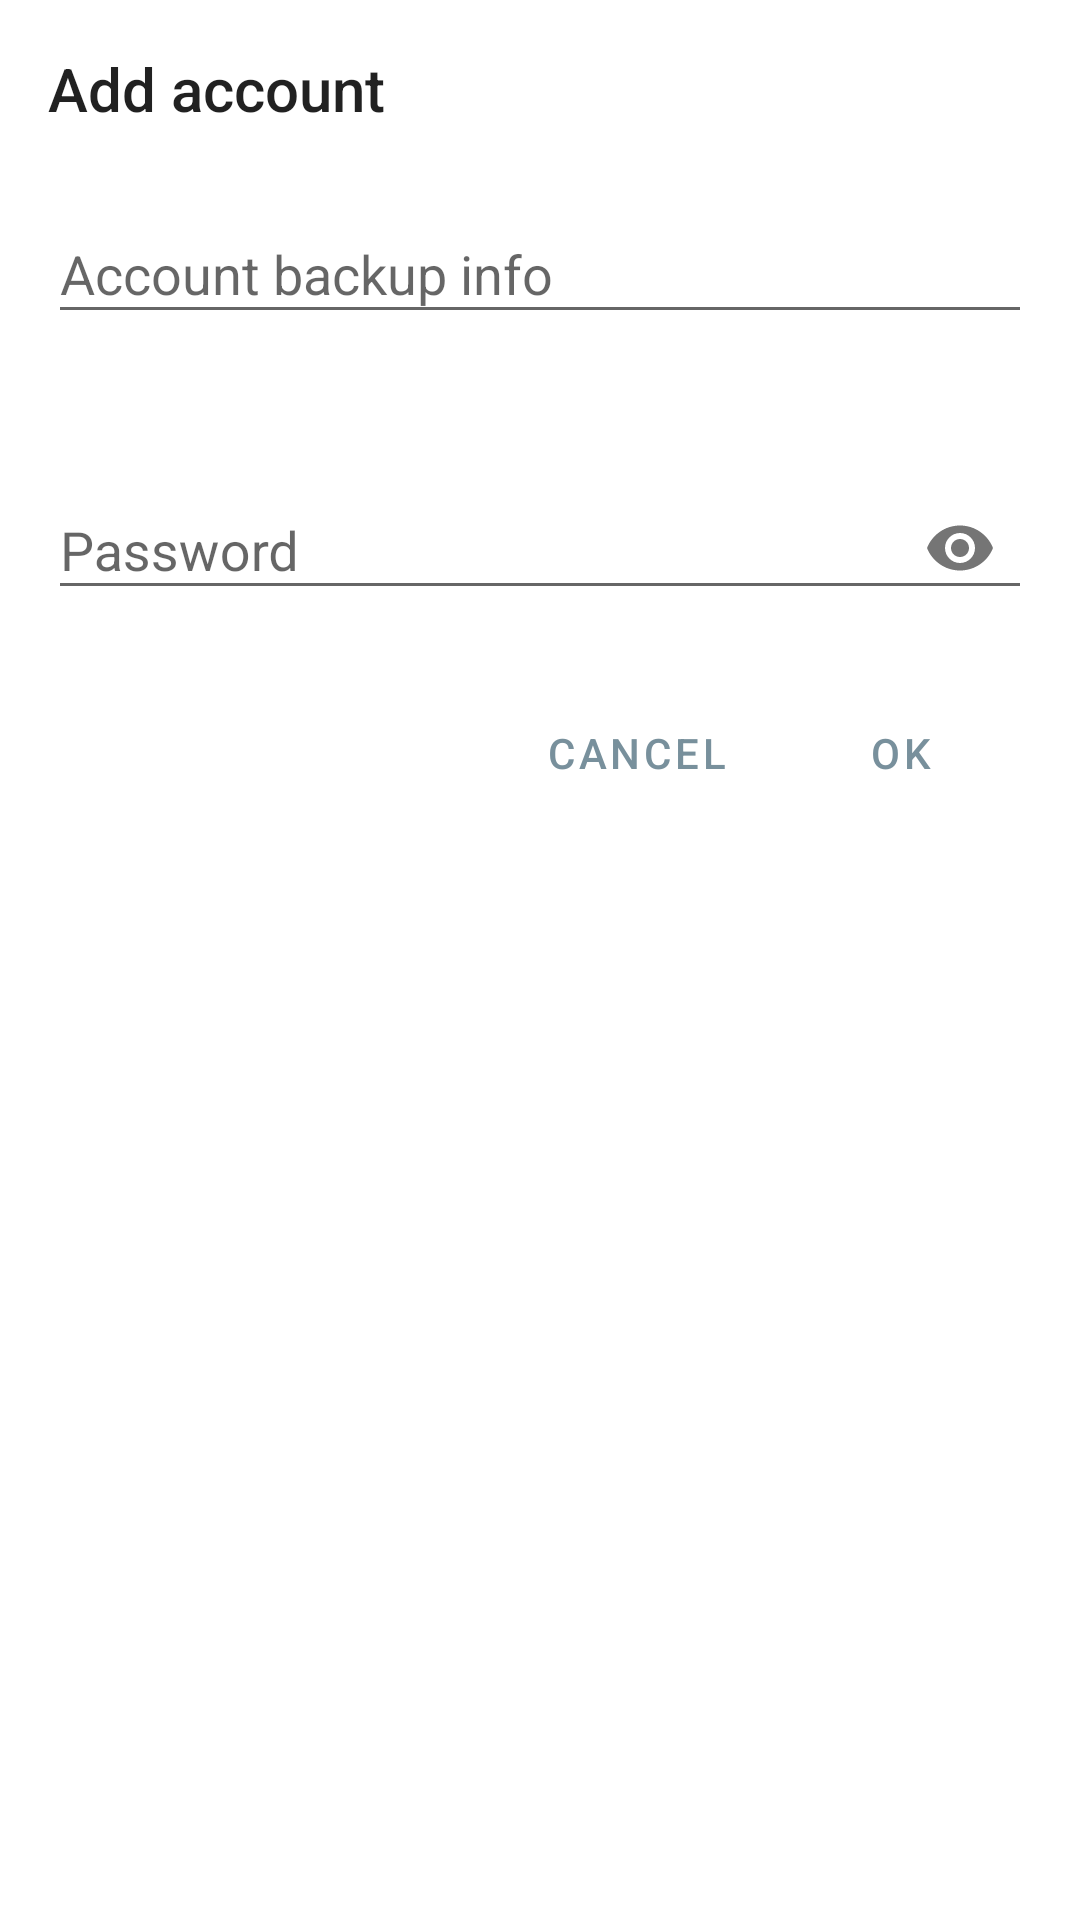

The Android layout XML behind this screen, and the referenced resources:
<!-- AndroidManifest.xml: application theme AppTheme -->
<!-- res/layout/dialog_add_account.xml -->
<?xml version="1.0" encoding="utf-8"?>
<LinearLayout xmlns:android="http://schemas.android.com/apk/res/android"
    xmlns:app="http://schemas.android.com/apk/res-auto"
    android:layout_width="match_parent"
    android:layout_height="match_parent"
    android:orientation="vertical"
    android:paddingLeft="16dp"
    android:paddingRight="16dp">

    <TextView
        style="@style/TextAppearance.AppCompat.Title"
        android:layout_width="match_parent"
        android:layout_height="wrap_content"
        android:layout_marginTop="16dp"
        android:text="@string/dialog_add_account" />

    <com.google.android.material.textfield.TextInputLayout
        android:id="@+id/text_input_layout_backup_string"
        style="@style/Widget.Design.TextInputLayout"
        android:layout_width="match_parent"
        android:layout_height="wrap_content"
        android:layout_marginTop="16dp"
        app:errorEnabled="true">

        <com.google.android.material.textfield.TextInputEditText
            android:id="@+id/edit_text_backup_string"
            android:layout_width="match_parent"
            android:layout_height="wrap_content"
            android:maxLines="7"
            android:scrollbars="vertical"
            android:hint="@string/dialog_add_account_backup_string"
            android:inputType="text|textMultiLine" />

    </com.google.android.material.textfield.TextInputLayout>

    <com.google.android.material.textfield.TextInputLayout
        android:id="@+id/text_input_layout_password"
        style="@style/Widget.Design.TextInputLayout"
        android:layout_width="match_parent"
        android:layout_height="wrap_content"
        android:layout_marginTop="16dp"
        app:errorEnabled="true"
        app:passwordToggleEnabled="true">

        <com.google.android.material.textfield.TextInputEditText
            android:id="@+id/edit_text_password"
            android:layout_width="match_parent"
            android:layout_height="wrap_content"
            android:hint="@string/dialog_enter_restore_password_label_password"
            android:inputType="textPassword" />

    </com.google.android.material.textfield.TextInputLayout>

    <LinearLayout
        style="?android:attr/buttonBarStyle"
        android:layout_width="match_parent"
        android:layout_height="wrap_content"
        android:gravity="end">

        <Button
            android:id="@+id/button_cancel"
            style="@style/Widget.MaterialComponents.Button.TextButton"
            android:layout_width="wrap_content"
            android:layout_height="wrap_content"
            android:background="@android:color/transparent"
            android:text="@android:string/cancel"
            android:textColor="?attr/colorAccent" />

        <Button
            android:id="@+id/button_ok"
            style="@style/Widget.MaterialComponents.Button.TextButton"
            android:layout_width="wrap_content"
            android:layout_height="wrap_content"
            android:background="@android:color/transparent"
            android:text="@android:string/ok"
            android:textColor="?attr/colorAccent" />
    </LinearLayout>

</LinearLayout>
<!-- resources referenced by this layout -->
<resources>
  <string name="dialog_add_account">Add account</string>
  <string name="dialog_add_account_backup_string">Account backup info</string>
  <string name="dialog_enter_restore_password_label_password">Password</string>
  <style name="AppTheme" parent="Theme.MaterialComponents.Light.DarkActionBar">
          
          <item name="colorPrimary">@color/colorPrimary</item>
          <item name="colorPrimaryVariant">@color/colorPrimaryDark</item>
          <item name="colorSecondary">@color/colorAccent</item>
          <item name="colorOnSecondary">@android:color/white</item>
      </style>
  <color name="colorPrimary">#546E7A</color>
  <color name="colorPrimaryDark">#263238</color>
  <color name="colorAccent">#78909C</color>
</resources>
